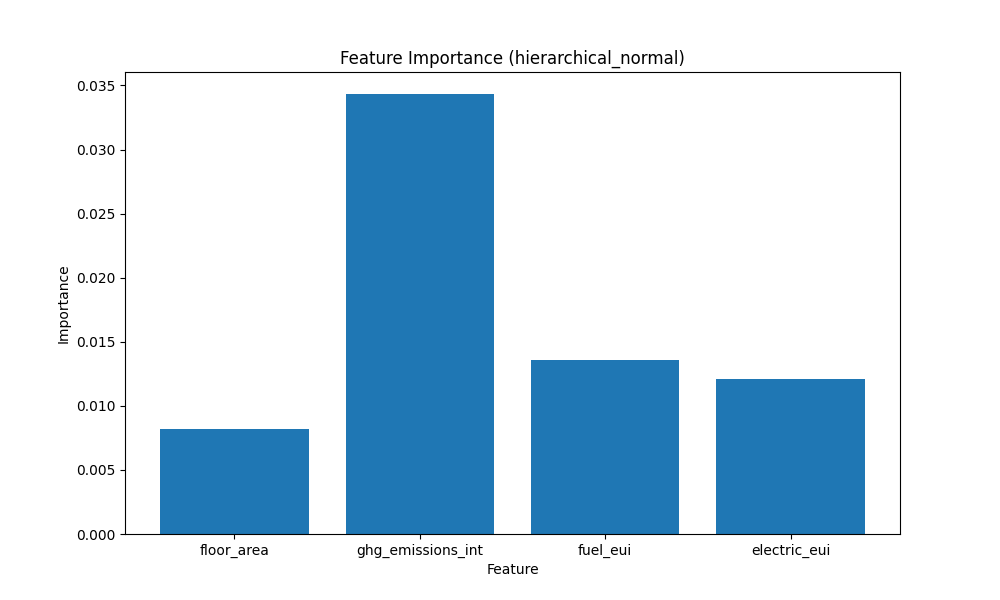

Values plotted in this chart, from the file beside it:
floor_area, ghg_emissions_int, fuel_eui, electric_eui
8.172805421054363251e-03
3.433423116803169250e-02
1.360348798334598541e-02
1.207207422703504562e-02
